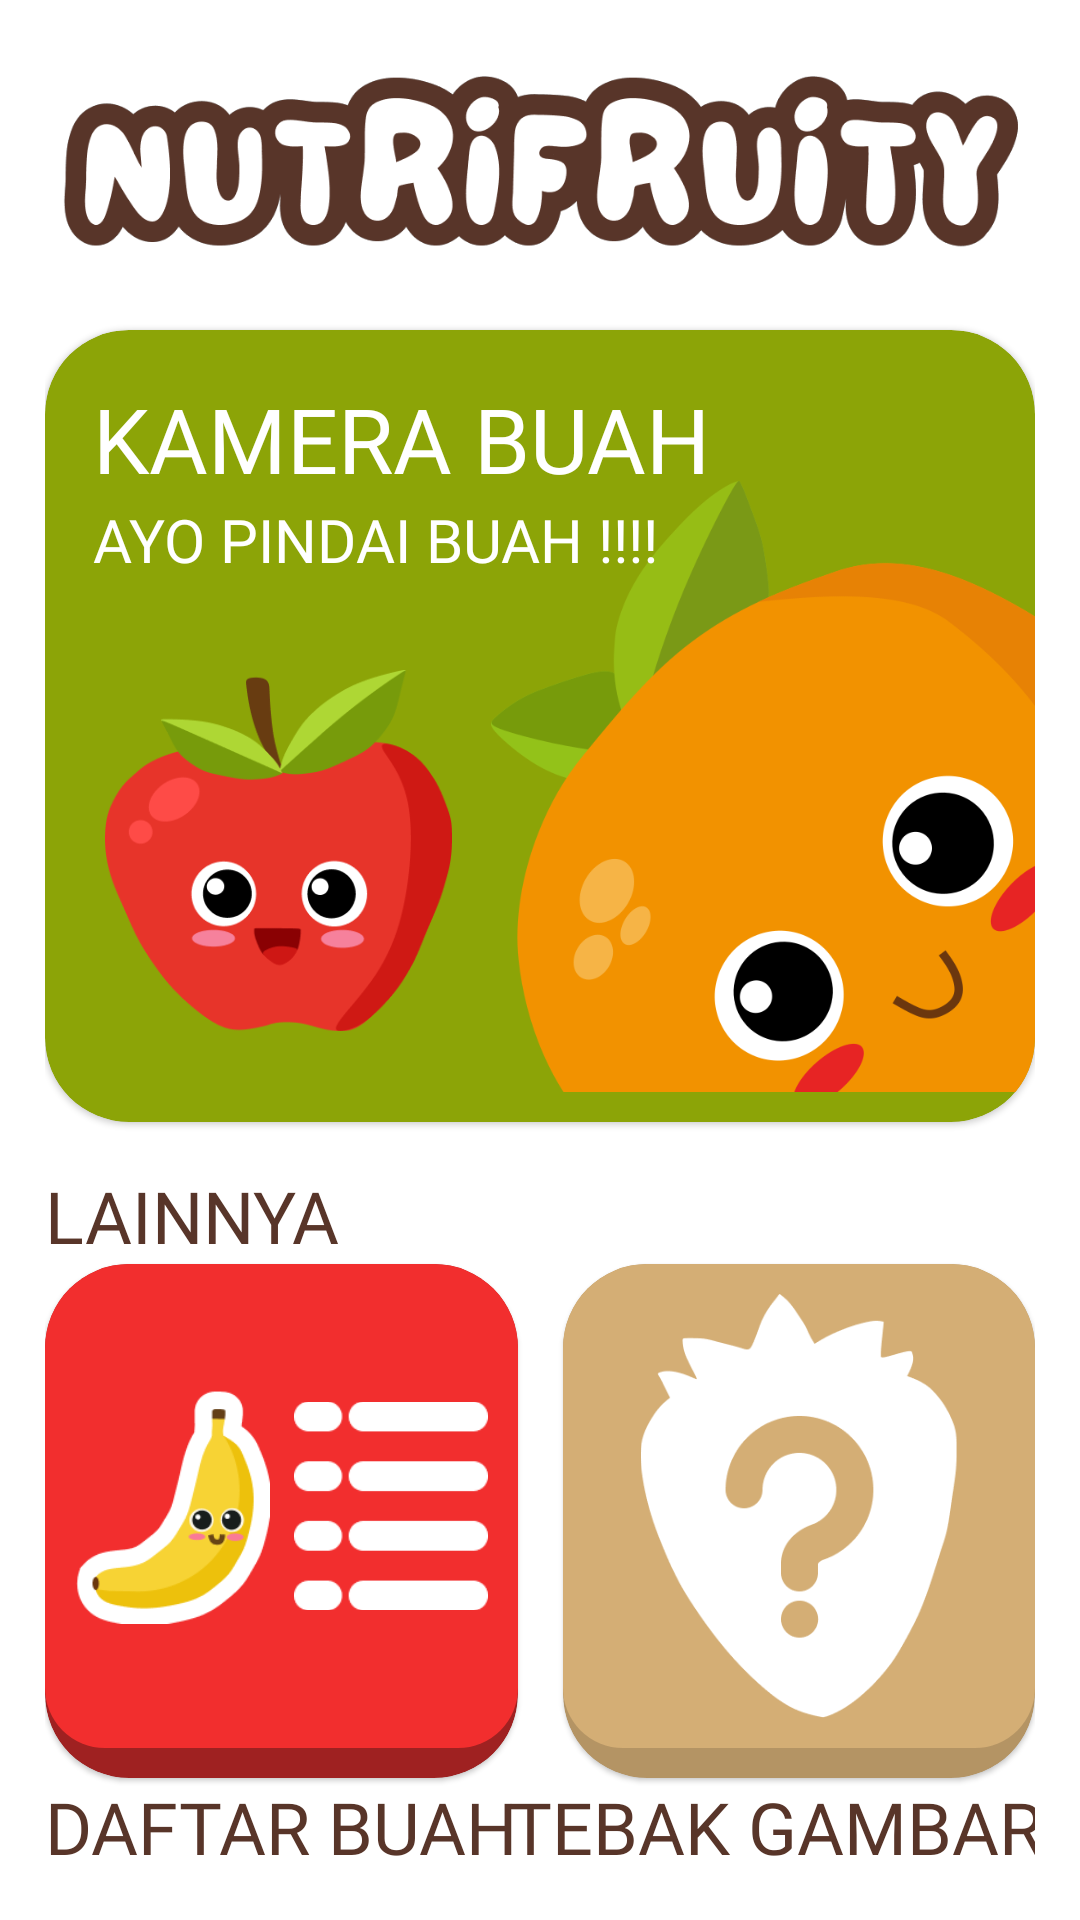

The Android layout XML behind this screen, and the referenced resources:
<!-- AndroidManifest.xml: application theme Theme.NutriFruity -->
<!-- res/layout/fragment_home.xml -->
<?xml version="1.0" encoding="utf-8"?>
<androidx.constraintlayout.widget.ConstraintLayout xmlns:android="http://schemas.android.com/apk/res/android"
    xmlns:app="http://schemas.android.com/apk/res-auto"
    xmlns:tools="http://schemas.android.com/tools"
    android:layout_width="match_parent"
    android:layout_height="match_parent"
    android:padding="@dimen/margin_standard"
    tools:context=".ui.home.HomeFragment">

    <ImageView
        android:id="@+id/cvTitle"
        android:transitionName="title"
        android:layout_width="match_parent"
        android:layout_height="80dp"
        android:src="@drawable/nutrifruity_text"
        app:layout_constraintBottom_toTopOf="@+id/cvCameraCard"
        app:layout_constraintEnd_toEndOf="parent"
        app:layout_constraintStart_toStartOf="parent"
        app:layout_constraintTop_toTopOf="parent"
        android:contentDescription="@string/nutrifruity" />

    <com.google.android.material.card.MaterialCardView
        android:id="@+id/cvCameraCard"
        android:layout_width="match_parent"
        android:layout_height="0dp"
        android:layout_marginTop="@dimen/margin_standard"
        android:backgroundTint="@color/green_secondary"
        app:shapeAppearance="@style/ShapeAppearance.Material3.Corner.ExtraLarge"
        app:layout_constraintVertical_weight="2"
        app:layout_constraintBottom_toTopOf="@+id/tvLainnya"
        app:layout_constraintEnd_toEndOf="parent"
        app:layout_constraintStart_toStartOf="parent"
        app:layout_constraintTop_toBottomOf="@+id/cvTitle">
        <androidx.constraintlayout.widget.ConstraintLayout
            android:layout_width="match_parent"
            android:layout_height="match_parent"
            android:layout_marginBottom="10dp"
            android:background="@drawable/green_background">

            <ImageView
                android:id="@+id/imgOrange"
                android:layout_width="0dp"
                android:layout_height="wrap_content"
                android:layout_marginEnd="-50dp"
                android:layout_marginBottom="-50dp"
                android:adjustViewBounds="true"
                android:importantForAccessibility="no"
                android:scaleType="centerInside"
                android:src="@drawable/orange"
                app:layout_constraintBottom_toBottomOf="parent"
                app:layout_constraintEnd_toEndOf="parent" />

            <TextView
                android:id="@+id/tvCameraFruit"
                android:layout_width="wrap_content"
                android:layout_height="wrap_content"
                android:layout_marginStart="16dp"
                android:layout_marginTop="16dp"
                android:fontFamily="@font/petit_cochon"
                android:text="@string/fruit_camera"
                android:textAlignment="textStart"
                android:textColor="@color/white"
                android:textSize="30sp"
                app:layout_constraintStart_toStartOf="parent"
                app:layout_constraintTop_toTopOf="parent" />

            <TextView
                android:id="@+id/tvScanFruit"
                android:layout_width="wrap_content"
                android:layout_height="wrap_content"
                android:layout_marginStart="16dp"
                android:fontFamily="@font/petit_cochon"
                android:text="@string/scan_fruit"
                android:textAlignment="textStart"
                android:textColor="@color/white"
                android:textSize="20sp"
                app:layout_constraintStart_toStartOf="parent"
                app:layout_constraintTop_toBottomOf="@id/tvCameraFruit" />

            <ImageView
                android:layout_width="wrap_content"
                android:layout_height="0dp"
                android:layout_marginStart="10dp"
                android:layout_marginTop="16dp"
                android:layout_marginBottom="16dp"
                android:adjustViewBounds="true"
                android:importantForAccessibility="no"
                android:scaleType="centerInside"
                android:src="@drawable/ic_camera"
                app:layout_constraintBottom_toBottomOf="@+id/tvScanFruit"
                app:layout_constraintEnd_toEndOf="parent"
                app:layout_constraintStart_toEndOf="@id/tvCameraFruit"
                app:layout_constraintTop_toTopOf="@id/tvCameraFruit" />

            <ImageView
                android:id="@+id/imgApple"
                android:layout_width="wrap_content"
                android:layout_height="0dp"
                android:adjustViewBounds="true"
                android:importantForAccessibility="no"
                android:paddingHorizontal="20dp"
                android:paddingTop="30dp"
                android:paddingBottom="20dp"
                android:scaleType="centerInside"
                android:src="@drawable/apple"
                app:layout_constraintBottom_toBottomOf="parent"
                app:layout_constraintStart_toStartOf="parent"
                app:layout_constraintTop_toBottomOf="@id/tvScanFruit" />
        </androidx.constraintlayout.widget.ConstraintLayout>
    </com.google.android.material.card.MaterialCardView>

    <TextView
        android:id="@+id/tvLainnya"
        android:layout_width="wrap_content"
        android:layout_height="wrap_content"
        android:fontFamily="@font/petit_cochon"
        android:text="@string/others"
        android:textAlignment="textStart"
        android:textColor="@color/brown_text"
        android:layout_marginTop="@dimen/margin_standard"
        android:textSize="24sp"
        app:layout_constraintBottom_toTopOf="@+id/cvListCard"
        app:layout_constraintStart_toStartOf="parent"
        app:layout_constraintTop_toBottomOf="@+id/cvCameraCard" />

    <com.google.android.material.card.MaterialCardView
        android:id="@+id/cvListCard"
        android:layout_width="0dp"
        android:layout_height="0dp"
        android:backgroundTint="@color/red_secondary"
        android:contentDescription="@string/list_fruit"
        app:shapeAppearance="@style/ShapeAppearance.Material3.Corner.ExtraLarge"
        app:layout_constraintVertical_weight="1.3"
        app:layout_constraintBottom_toTopOf="@+id/tvList"
        app:layout_constraintEnd_toStartOf="@+id/spacer"
        app:layout_constraintHorizontal_bias="0.5"
        app:layout_constraintStart_toStartOf="parent"
        app:layout_constraintTop_toBottomOf="@+id/tvLainnya">
        <androidx.constraintlayout.widget.ConstraintLayout
            android:layout_width="match_parent"
            android:layout_height="match_parent"
            android:layout_marginBottom="10dp"
            android:padding="10dp"
            android:background="@drawable/red_background">

            <ImageView
                android:id="@+id/ivBanana"
                android:layout_width="0dp"
                android:layout_height="0dp"
                android:layout_marginEnd="8dp"
                android:src="@drawable/banana"
                app:layout_constraintBottom_toBottomOf="parent"
                app:layout_constraintEnd_toStartOf="@id/ivList"
                app:layout_constraintStart_toStartOf="parent"
                app:layout_constraintTop_toTopOf="parent"
                android:importantForAccessibility="no" />

            <ImageView
                android:id="@+id/ivList"
                android:layout_width="0dp"
                android:layout_height="0dp"
                android:src="@drawable/list"
                app:layout_constraintStart_toEndOf="@id/ivBanana"
                app:layout_constraintTop_toTopOf="parent"
                app:layout_constraintBottom_toBottomOf="parent"
                app:layout_constraintEnd_toEndOf="parent"
                android:importantForAccessibility="no" />
        </androidx.constraintlayout.widget.ConstraintLayout>
    </com.google.android.material.card.MaterialCardView>

    <Space
        android:id="@+id/spacer"
        android:layout_width="@dimen/margin_standard"
        android:layout_height="wrap_content"
        app:layout_constraintTop_toTopOf="@id/cvListCard"
        app:layout_constraintEnd_toStartOf="@id/cvGameCard"
        app:layout_constraintStart_toEndOf="@id/cvListCard"/>

    <com.google.android.material.card.MaterialCardView
        android:id="@+id/cvGameCard"
        android:layout_width="0dp"
        android:layout_height="0dp"
        android:backgroundTint="@color/cream_secondary"
        app:shapeAppearance="@style/ShapeAppearance.Material3.Corner.ExtraLarge"
        app:layout_constraintBottom_toBottomOf="@+id/cvListCard"
        app:layout_constraintEnd_toEndOf="parent"
        app:layout_constraintHorizontal_bias="0.5"
        app:layout_constraintStart_toEndOf="@+id/spacer"
        app:layout_constraintTop_toTopOf="@+id/cvListCard">
        <androidx.constraintlayout.widget.ConstraintLayout
            android:layout_width="match_parent"
            android:layout_height="match_parent"
            android:layout_marginBottom="10dp"
            android:padding="10dp"
            android:background="@drawable/cream_background">

            <ImageView
                android:layout_width="match_parent"
                android:layout_height="match_parent"
                android:src="@drawable/white_strawberry"
                android:contentDescription="@string/guess_fruit" />

        </androidx.constraintlayout.widget.ConstraintLayout>
    </com.google.android.material.card.MaterialCardView>

    <TextView
        android:id="@+id/tvList"
        android:layout_width="wrap_content"
        android:layout_height="wrap_content"
        android:fontFamily="@font/petit_cochon"
        android:text="@string/list_fruit"
        android:textAlignment="textStart"
        android:textColor="@color/brown_text"
        android:textSize="24sp"
        app:layout_constraintBottom_toBottomOf="parent"
        app:layout_constraintEnd_toEndOf="@+id/cvListCard"
        app:layout_constraintStart_toStartOf="@+id/cvListCard"
        app:layout_constraintTop_toBottomOf="@+id/cvListCard" />

    <TextView
        android:id="@+id/tvGame"
        android:layout_width="wrap_content"
        android:layout_height="wrap_content"
        android:fontFamily="@font/petit_cochon"
        android:text="@string/game"
        android:textAlignment="textStart"
        android:textColor="@color/brown_text"
        android:textSize="24sp"
        app:layout_constraintBottom_toBottomOf="@+id/tvList"
        app:layout_constraintEnd_toEndOf="@+id/cvGameCard"
        app:layout_constraintStart_toEndOf="@+id/cvListCard"
        app:layout_constraintTop_toTopOf="@+id/tvList" />

</androidx.constraintlayout.widget.ConstraintLayout>
<!-- resources referenced by this layout -->
<resources>
  <color name="brown_text">#FF583529</color>
  <color name="cream_secondary">#FFB49464</color>
  <color name="green_secondary">#FF8CA407</color>
  <color name="red_secondary">#FF9F2121</color>
  <color name="white">#FFFFFFFF</color>
  <dimen name="margin_standard">15dp</dimen>
  <!-- drawable apple: png bitmap (drawable, 18152 bytes) -->
  <!-- drawable banana: png bitmap (drawable, 7086 bytes) -->
  <!-- drawable cream_background (drawable) -->
  <?xml version="1.0" encoding="utf-8"?>
  <shape xmlns:android="http://schemas.android.com/apk/res/android">
      <solid android:color="@color/cream_primary"/>
      <corners android:radius="20dp"/>
  </shape>
  <!-- drawable list: png bitmap (drawable, 1002 bytes) -->
  <!-- drawable nutrifruity_text: png bitmap (drawable, 31171 bytes) -->
  <!-- drawable orange: png bitmap (drawable, 60946 bytes) -->
  <!-- drawable red_background (drawable) -->
  <?xml version="1.0" encoding="utf-8"?>
  <shape xmlns:android="http://schemas.android.com/apk/res/android">
      <solid android:color="@color/red_primary"/>
      <corners android:radius="20dp"/>
  </shape>
  <!-- drawable white_strawberry: png bitmap (drawable, 10443 bytes) -->
  <string name="fruit_camera">KAMERA BUAH</string>
  <string name="game">TEBAK GAMBAR</string>
  <string name="guess_fruit">Tebak buah ini</string>
  <string name="list_fruit">DAFTAR BUAH</string>
  <string name="nutrifruity">NUTRIFRUITY</string>
  <string name="others">LAINNYA</string>
  <string name="scan_fruit">AYO PINDAI BUAH !!!!</string>
  <style name="Theme.NutriFruity" parent="Theme.MaterialComponents.DayNight.NoActionBar">
          
          <item name="colorPrimary">@color/orange_secondary</item>
          <item name="colorPrimaryVariant">@color/orange_primary</item>
          <item name="colorOnPrimary">@color/white</item>
          
          <item name="colorSecondary">@color/teal_200</item>
          <item name="colorSecondaryVariant">@color/teal_700</item>
          <item name="colorOnSecondary">@color/black</item>
          
          <item name="android:statusBarColor">?attr/colorPrimaryVariant</item>
          
  
          <item name="android:windowActivityTransitions">true</item>
          <item name="android:windowEnterTransition">@android:transition/explode</item>
          <item name="android:windowExitTransition">@android:transition/explode</item>
      </style>
  <color name="cream_primary">#FFD4AE75</color>
  <color name="red_primary">#FFF22E2E</color>
  <color name="orange_secondary">#FFBB7301</color>
  <color name="orange_primary">#FFF29400</color>
  <color name="teal_200">#FF03DAC5</color>
  <color name="teal_700">#FF018786</color>
  <color name="black">#FF000000</color>
</resources>
